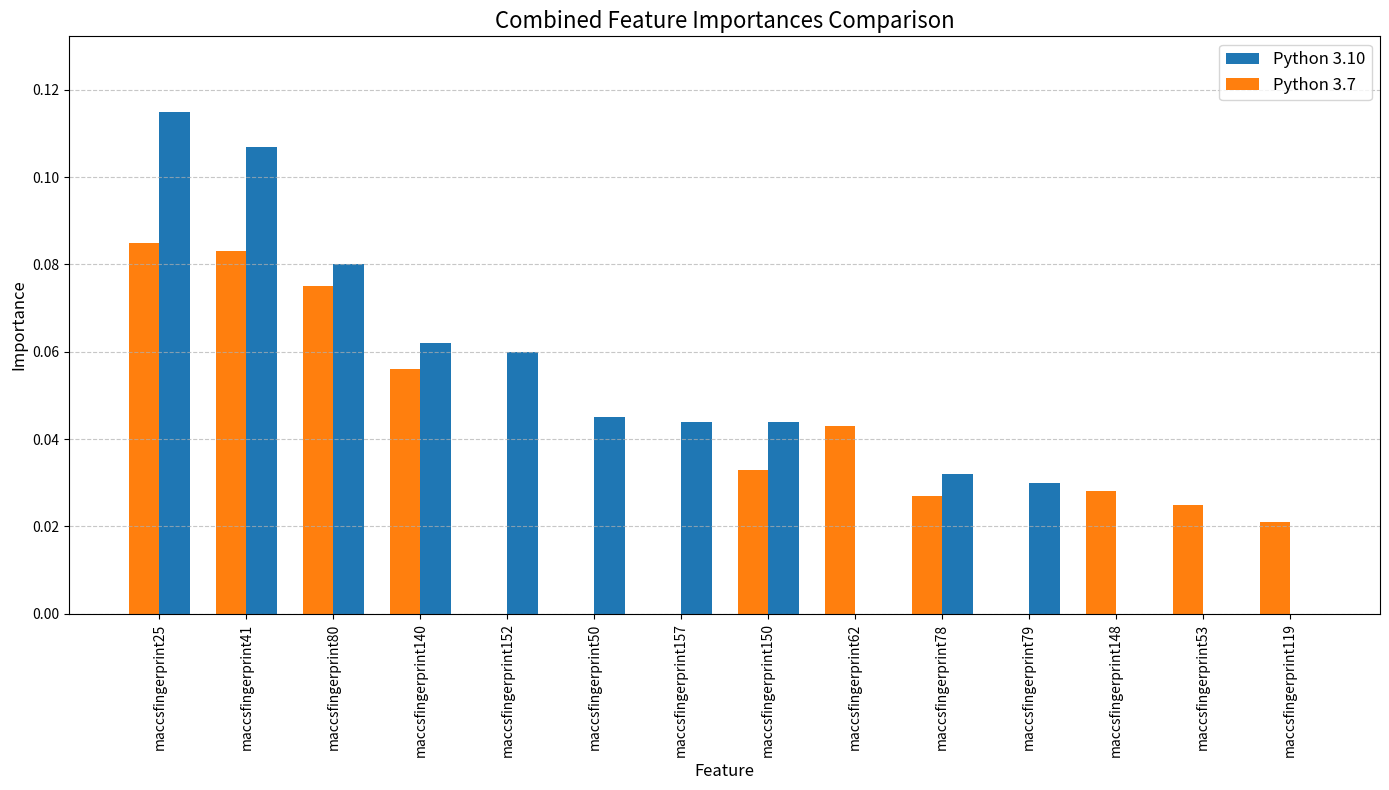
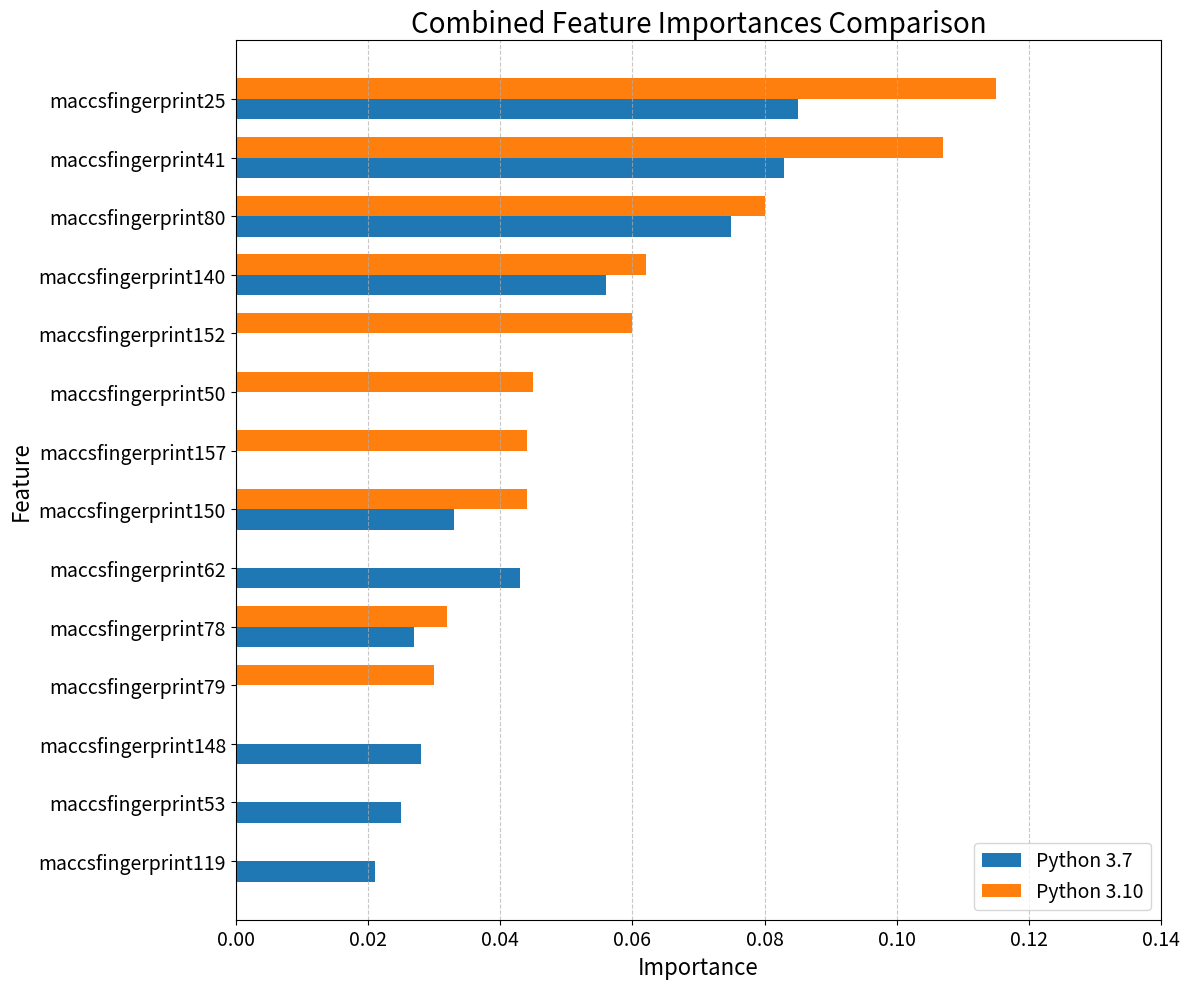

Python code for these plots, in order:
import matplotlib.pyplot as plt
import numpy as np
import pandas as pd

plt.style.use(['fast'])

# Data for the first plot (from the image you shared)
features1 = [
    'maccsfingerprint25', 'maccsfingerprint41', 'maccsfingerprint80', 
    'maccsfingerprint140', 'maccsfingerprint62', 'maccsfingerprint150', 
    'maccsfingerprint148', 'maccsfingerprint78', 'maccsfingerprint53', 
    'maccsfingerprint119'
]

importances1 = [
    0.085, 0.083, 0.075, 0.056, 0.043, 
    0.033, 0.028, 0.027, 0.025, 0.021
]

# Data for the second plot (different features with similar distribution)
features2 = [
    'maccsfingerprint25', 'maccsfingerprint41', 'maccsfingerprint80', 
    'maccsfingerprint140', 'maccsfingerprint152','maccsfingerprint50', 
    'maccsfingerprint150', 'maccsfingerprint157', 'maccsfingerprint78', 
    'maccsfingerprint79'
]

importances2 = [
    0.115, 0.107, 0.080, 0.062, 0.060, 
    0.045, 0.044, 0.044, 0.032, 0.030
]


# Create a unified set of features
all_features = list(set(features1 + features2))

# Create dictionaries mapping features to importances
importance_dict1 = {feature: importance for feature, importance in zip(features1, importances1)}
importance_dict2 = {feature: importance for feature, importance in zip(features2, importances2)}

# Calculate maximum importance (max of both importances) for sorting
max_importance = {}
for feature in all_features:
    imp1 = importance_dict1.get(feature, 0)
    imp2 = importance_dict2.get(feature, 0)
    max_importance[feature] = max(imp1, imp2)

# Sort features by maximum importance (descending)
sorted_features = sorted(all_features, key=lambda x: max_importance[x], reverse=True)

# Create the plot
fig, ax = plt.subplots(figsize=(14, 8))
barWidth = 0.35
positions = np.arange(len(sorted_features))

# Create empty lists to store values for plotting
values1 = []
values2 = []

# Fill in the values, using 0 for missing features
for feature in sorted_features:
    values1.append(importance_dict1.get(feature, 0))
    values2.append(importance_dict2.get(feature, 0))

# Create bars
bars2 = ax.bar(positions + barWidth/2, values2, 
               width=barWidth, label='Python 3.10')
bars1 = ax.bar(positions - barWidth/2, values1, 
               width=barWidth, label='Python 3.7')


# Add importance values as text labels on each bar
# for i, bar in enumerate(bars1):
#     if values1[i] > 0:
#         height = bar.get_height()
#         ax.text(bar.get_x() + bar.get_width()/2., height + 0.003,
#                 f'{values1[i]:.3f}',
#                 ha='center', va='bottom', rotation=90, fontsize=8)

# for i, bar in enumerate(bars2):
#     if values2[i] > 0:
#         height = bar.get_height()
#         ax.text(bar.get_x() + bar.get_width()/2., height + 0.003,
#                 f'{values2[i]:.3f}',
#                 ha='center', va='bottom', rotation=90, fontsize=8)

# Add labels and styling
ax.set_xlabel('Feature', fontsize=12)
ax.set_ylabel('Importance', fontsize=12)
ax.set_title('Combined Feature Importances Comparison', fontsize=16)
ax.set_xticks(positions)
ax.set_xticklabels(sorted_features, rotation=90)

# Adjust y-limit
ax.set_ylim(0, max(max(values1), max(values2)) * 1.15)

# Add a legend
ax.legend(fontsize=12,  loc='upper right')

# Add grid lines for better readability
ax.grid(axis='y', linestyle='--', alpha=0.7)

plt.tight_layout()
plt.savefig('combined_feature_importance.png', dpi=300)
# plt.show()

# --- New plot: horizontal bar plot with swapped axes ---
# Reverse the order so the most important feature is at the top
sorted_features_rev = list(reversed(sorted_features))
values1_rev = list(reversed(values1))
values2_rev = list(reversed(values2))
positions_y = np.arange(len(sorted_features_rev))

fig2, ax2 = plt.subplots(figsize=(12, 10))
barHeight = 0.35

bars1_h = ax2.barh(positions_y - barHeight/2, values1_rev, 
                   height=barHeight, label='Python 3.7')
bars2_h = ax2.barh(positions_y + barHeight/2, values2_rev, 
                   height=barHeight, label='Python 3.10')

ax2.set_ylabel('Feature', fontsize=16)
ax2.set_xlabel('Importance', fontsize=16)
ax2.set_title('Combined Feature Importances Comparison', fontsize=20)
ax2.set_yticks(positions_y)
ax2.set_yticklabels(sorted_features_rev, fontsize=14)
ax2.set_xticks(ax2.get_xticks())
ax2.set_xticklabels([f"{tick:.2f}" for tick in ax2.get_xticks()], fontsize=14)
ax2.set_ylim(-1, len(sorted_features_rev))
ax2.legend(fontsize=14, loc='lower right')
ax2.grid(axis='x', linestyle='--', alpha=0.7)

plt.tight_layout()
plt.savefig('combined_feature_importance_horizontal.png', dpi=300)
